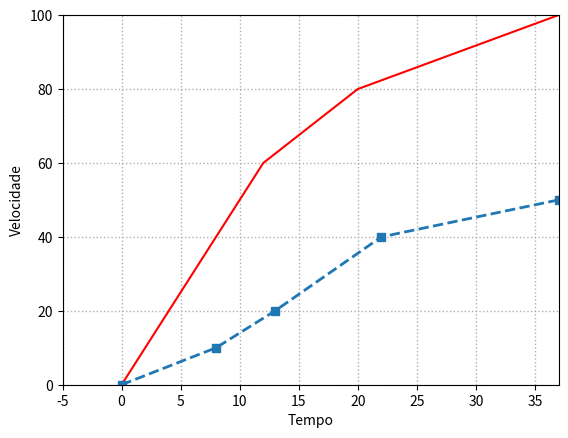

Write Python code to recreate this figure.
# -*- coding: utf-8 -*-
"""
Created on Thu Feb 10 10:02:36 2022

@author: DISRCT
"""

import matplotlib.pyplot as plt

plt.plot([0,4,8,12,20,37], [0,20,40,60,80,100],label='Ferrari',color='r')
plt.plot([0,8,13,22,37],[0,10,20,40,50], label='Fusquinha', linewidth=2, marker='s',linestyle='--')
plt.xlabel('Tempo')
plt.ylabel('Velocidade')
plt.axis([-5,37,0,100])#x,x,y,y
plt.grid(True,linewidth=1,linestyle=':')
plt.show()
